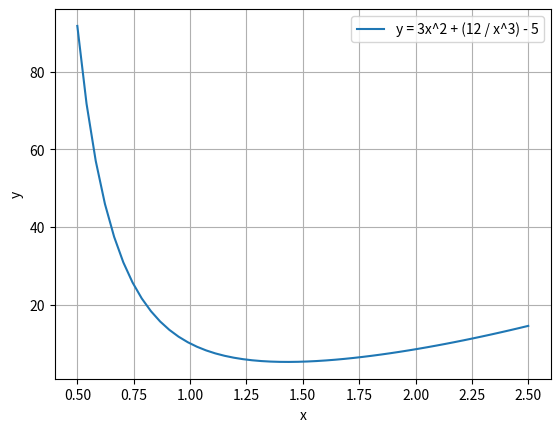

Write the Python code that produced this figure.
import numpy as n
import matplotlib.pyplot as mat
from scipy import optimize


def f(x):
    return 3 * x ** 2 + 12 / x ** 3 - 5


def a1(x1, x2):
    return (f(x2) - f(x1)) / (x2 - x1)


def a2(x1, x2, x3):
    return (1 / (x3 - x2)) * (((f(x3) - f(x1)) / (x3 - x1)) - a1(x1, x2))


mat.xlabel("x")
mat.ylabel("y")

x = n.linspace(0.5, 2.5, 50)
y = 3 * x ** 2 + 12 / x ** 3 - 5

mat.plot(x, y, label="y = 3x^2 + (12 / x^3) - 5")

mat.grid()
mat.legend()
mat.show()
bounds = (0.5, 2.5)

res = optimize.minimize_scalar(f, bounds=bounds, method='bounded')

print("Solution with minimize_scalar: ")
print(res)

eps = 0.00001
x1 = 0.5
h = 0.05
i = 0

x2 = x1 + h

if f(x1) > f(x2):
    x3 = x1 + 2 * h
else:
    x3 = x1 - h

if f(x1) > f(x2):
    xmin = x2
else:
    xmin = x1

if f(xmin) > f(x3):
    xmin = x3

xx = ((x2 - x1) / 2) - a1(x1, x2) / (2 * a2(x1, x2, x3))

if abs(xx - xmin) > eps:
    while abs(xx - xmin) >= eps:
        i += 1
        if f(xmin) > f(xx):
            x1 = xx
        else:
            x1 = xmin

        x2 = x1 + h
        if f(x1) > f(x2):
            x3 = x1 + 2 * h
        else:
            x3 = x1 - h

        if f(x1) > f(x2):
            xmin = x2
        else:
            xmin = x1

        if f(xmin) > f(x3):
            xmin = x3

        xx = ((x2 - x1) / 2) - a1(x1, x2) / (2 * a2(x1, x2, x3))

print('X =', xx * -1)
print('Y =', f(xx) * -1)
print('i =', i)
